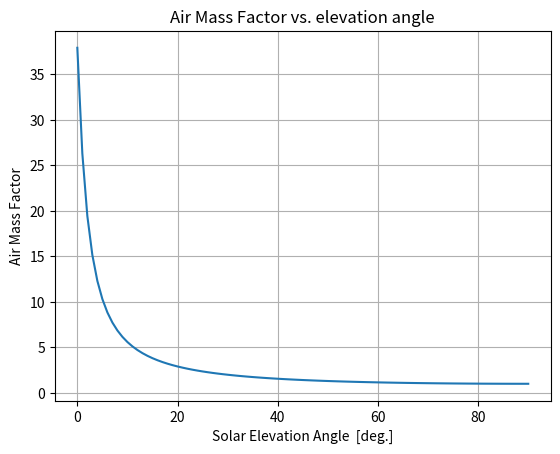
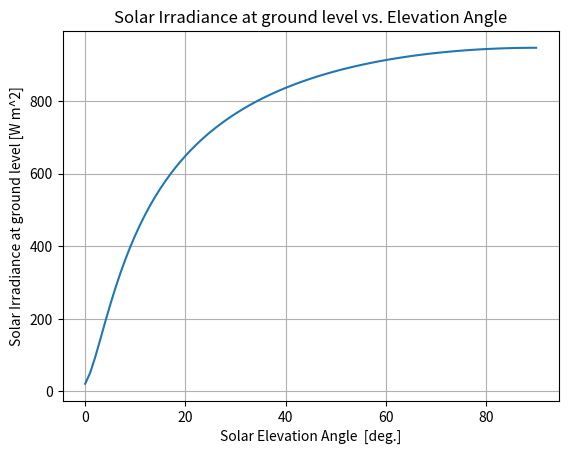

These charts were generated, in order, by the following Python code:
#!/usr/bin/env python3
# [redacted]
# following http://www.pveducation.org/pvcdrom/properties-of-sunlight/air-mass
import numpy as np
import matplotlib.pyplot as plt

thetaE = np.arange(91,dtype=float)  #solar elevation angle above horizon

M = ( np.sin(np.radians(thetaE)) + 0.50572*(6.07995+thetaE)**(-1.6364) )**-1 #air mass factor

plt.figure(1)
plt.plot(thetaE,M)
plt.xlabel('Solar Elevation Angle  [deg.]')
plt.ylabel('Air Mass Factor')
plt.title('Air Mass Factor vs. elevation angle')
plt.grid(True)

I0 = 1353 # [W]

I = I0 * 0.7**M**0.678

plt.figure(2)
plt.plot(thetaE,I)
plt.title('Solar Irradiance at ground level vs. Elevation Angle')
plt.xlabel('Solar Elevation Angle  [deg.]')
plt.ylabel('Solar Irradiance at ground level [W m^2]')
plt.grid(True)

plt.show()